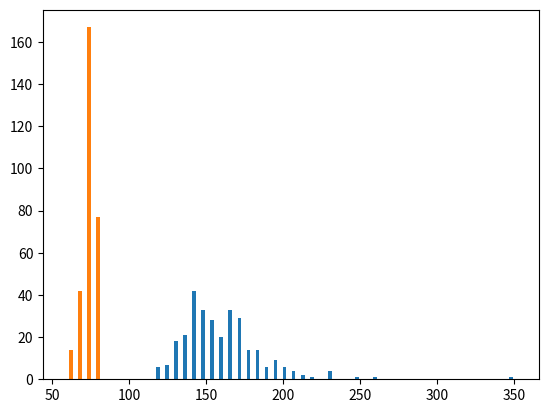

The script that saved this image:
import numpy as np
import matplotlib.pyplot as plt
import networkx as nx


def randomGraph(n, p):
    graph = nx.erdos_renyi_graph(n, p)
    while not nx.is_connected(graph):
        graph = nx.erdos_renyi_graph(n, p)
    return graph


def getTime(graph):
    n = graph.number_of_nodes()
    paths = dict(nx.all_pairs_shortest_path_length(graph))
    return sum([paths[i][i + 1] for i in range(n - 1)])


def relabelGraph(graph, relabel):
    nodes = list(graph.nodes)
    relabelMap = dict(zip(nodes, relabel))
    return nx.relabel_nodes(graph, relabelMap)


def shuffleGraph(graph):
    from random import shuffle
    shuffled = list(graph.nodes)
    shuffle(shuffled)
    gshuffled = relabelGraph(graph, shuffled)
    return gshuffled


def randomOrder(graph):
    gshuffled = shuffleGraph(graph)
    return getTime(gshuffled)


def DFSOrder(graph):
    def init(v, w):
        graph.nodes[v]['done'] = True
        graph.nodes[v]['parent'] = w
        message(v)

    def message(v):
        nonlocal t
        order = len([w for w in graph.nodes if graph.nodes[w]['done']])
        nodes = [w for w in graph[v] if not graph.nodes[w]['done']]
        par = graph.nodes[v]['parent']
        if nodes:
            t += 1
            w = nodes[0]
            init(w, v)
        elif order != graph.number_of_nodes():
            t += 1
            message(par)

    for i in range(graph.number_of_nodes()):
        graph.nodes[i]['done'] = False
    t = 0
    init(0, -1)
    return t


def bestOrder(graph):
    from itertools import permutations
    n = graph.number_of_nodes()
    perm = list(permutations(range(n)))
    T = 2*n
    for p in perm:
        graphRe = relabelGraph(graph, p)
        Tp = getTime(graphRe)
        if Tp < T:
            T = Tp
    return T


def main():
    n = 40
    p = .05
    N = 300
    graphs = [randomGraph(n, p) for _ in range(N)]
    randomRes = np.array([randomOrder(gr) for gr in graphs])
    dfsRes = np.array([DFSOrder(gr) for gr in graphs])
    # bestRes = np.array([bestOrder(gr) for gr in graphs])
    print(randomRes)
    print(dfsRes)
    # print(bestRes)
    kwargs = dict(histtype='stepfilled', alpha=0.6, density=True, ec="k")
    plt.hist((randomRes, dfsRes), bins=50)
    # plt.hist(dfsRes, **kwargs)
    # plt.hist(bestRes, **kwargs)
    plt.show()





if __name__ == '__main__':
    # graph = nx.Graph()
    # graph.add_nodes_from([0, 1, 2, 3, 4, 5])
    # graph.add_edges_from([(0, 1), (1, 2), (2, 3), (3, 4), (4, 5)])
    # print(bestOrder(graph))
    main()
